Run: headless pygame with SDL's dummy video driver; simulated clock (each Clock.tick advances the game by its frame time, no real sleeping); random seed 0; keys injected as events and as key.get_pressed() state; mouse plan: one left click at the window centre at the start of phase 2, then a move to the lower-right quarter at the start of phase 3.
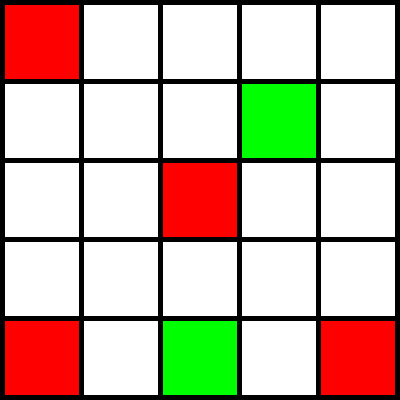
Frame 1 of 4 · flips 1–60 · no input
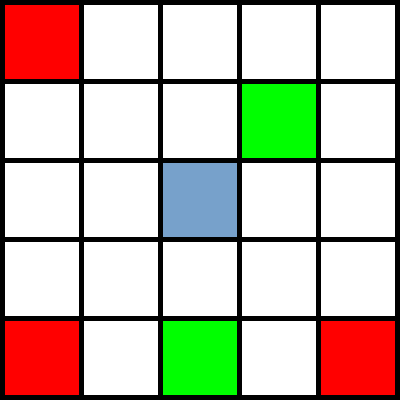
Frame 2 of 4 · flips 61–180 · clicked the window centre · tapped SPACE, RETURN · held RIGHT (→), D
Frame 3 of 4 · flips 181–300 · moved the mouse to the lower-right quarter · held DOWN (↓), S · screen unchanged from frame 2, image omitted
Frame 4 of 4 · flips 301–420 · held LEFT (←), A, UP (↑), W · screen unchanged from frame 3, image omitted

The pygame program that drew these frames:

import pygame

# Define colors
BLACK = (0, 0, 0)
WHITE = (255, 255, 255)
GREEN = (0, 255, 0)
RED = (255, 0, 0)
BLUE = (119, 161, 203)

# Sets the WIDTH and HEIGHT of each block
WIDTH = 74
HEIGHT = 74

# This sets the margin between cells
MARGIN = 5

# Create a 2 dimensional array.
grid = []
for row in range(5):
    # Add an empty array that will hold each cell
    # in this row
    grid.append([])
    for column in range(5):
        grid[row].append(0)  # Append a cell

#set pickup
grid[1][3] = 1
grid[4][2] = 1

#set drop off
grid[0][0] = 2
grid[4][0] = 2
grid[2][2] = 2
grid[4][4] = 2

# Initialize pygame
pygame.init()

# Set the HEIGHT and WIDTH of the screen
WINDOW_SIZE = [400, 400]
screen = pygame.display.set_mode(WINDOW_SIZE)

# Set title
pygame.display.set_caption("AI GROUP PROJECT ANIMATION")

# Loop until the user clicks the close button.
done = False

# Used to manage how fast the screen updates
clock = pygame.time.Clock()

# -------- Main Program Loop -----------
while not done:
    for event in pygame.event.get():  # User did something
        if event.type == pygame.QUIT:  # If user clicked close
            done = True  # Flag that we are done so we exit this loop
        elif event.type == pygame.MOUSEBUTTONDOWN:
            # User clicks the mouse. Get the position
            pos = pygame.mouse.get_pos()
            # Change the x/y screen coordinates to grid coordinates
            column = pos[0] // (WIDTH + MARGIN)
            row = pos[1] // (HEIGHT + MARGIN)
            # Set that location to one
            grid[row][column] = 4
            #print("Click ", pos, "Grid coordinates: ", row, column)
    # Set the screen background
    screen.fill(BLACK)

    # Draw the grid
    for row in range(5):
        for column in range(5):
            color = WHITE
            if grid[row][column] == 1:
                color = GREEN
            if grid[row][column] == 2:
                color = RED
            if grid[row][column] == 3:
                color = BLACK
            if grid[row][column] == 4:
                color = BLUE
            pygame.draw.rect(screen,
                             color,
                             [(MARGIN + WIDTH) * column + MARGIN,
                              (MARGIN + HEIGHT) * row + MARGIN,
                              WIDTH,
                              HEIGHT])

    # Limit to 60 frames per second
    clock.tick(60)

    # update screen with drawing
    pygame.display.flip()

# Quit
pygame.quit()
